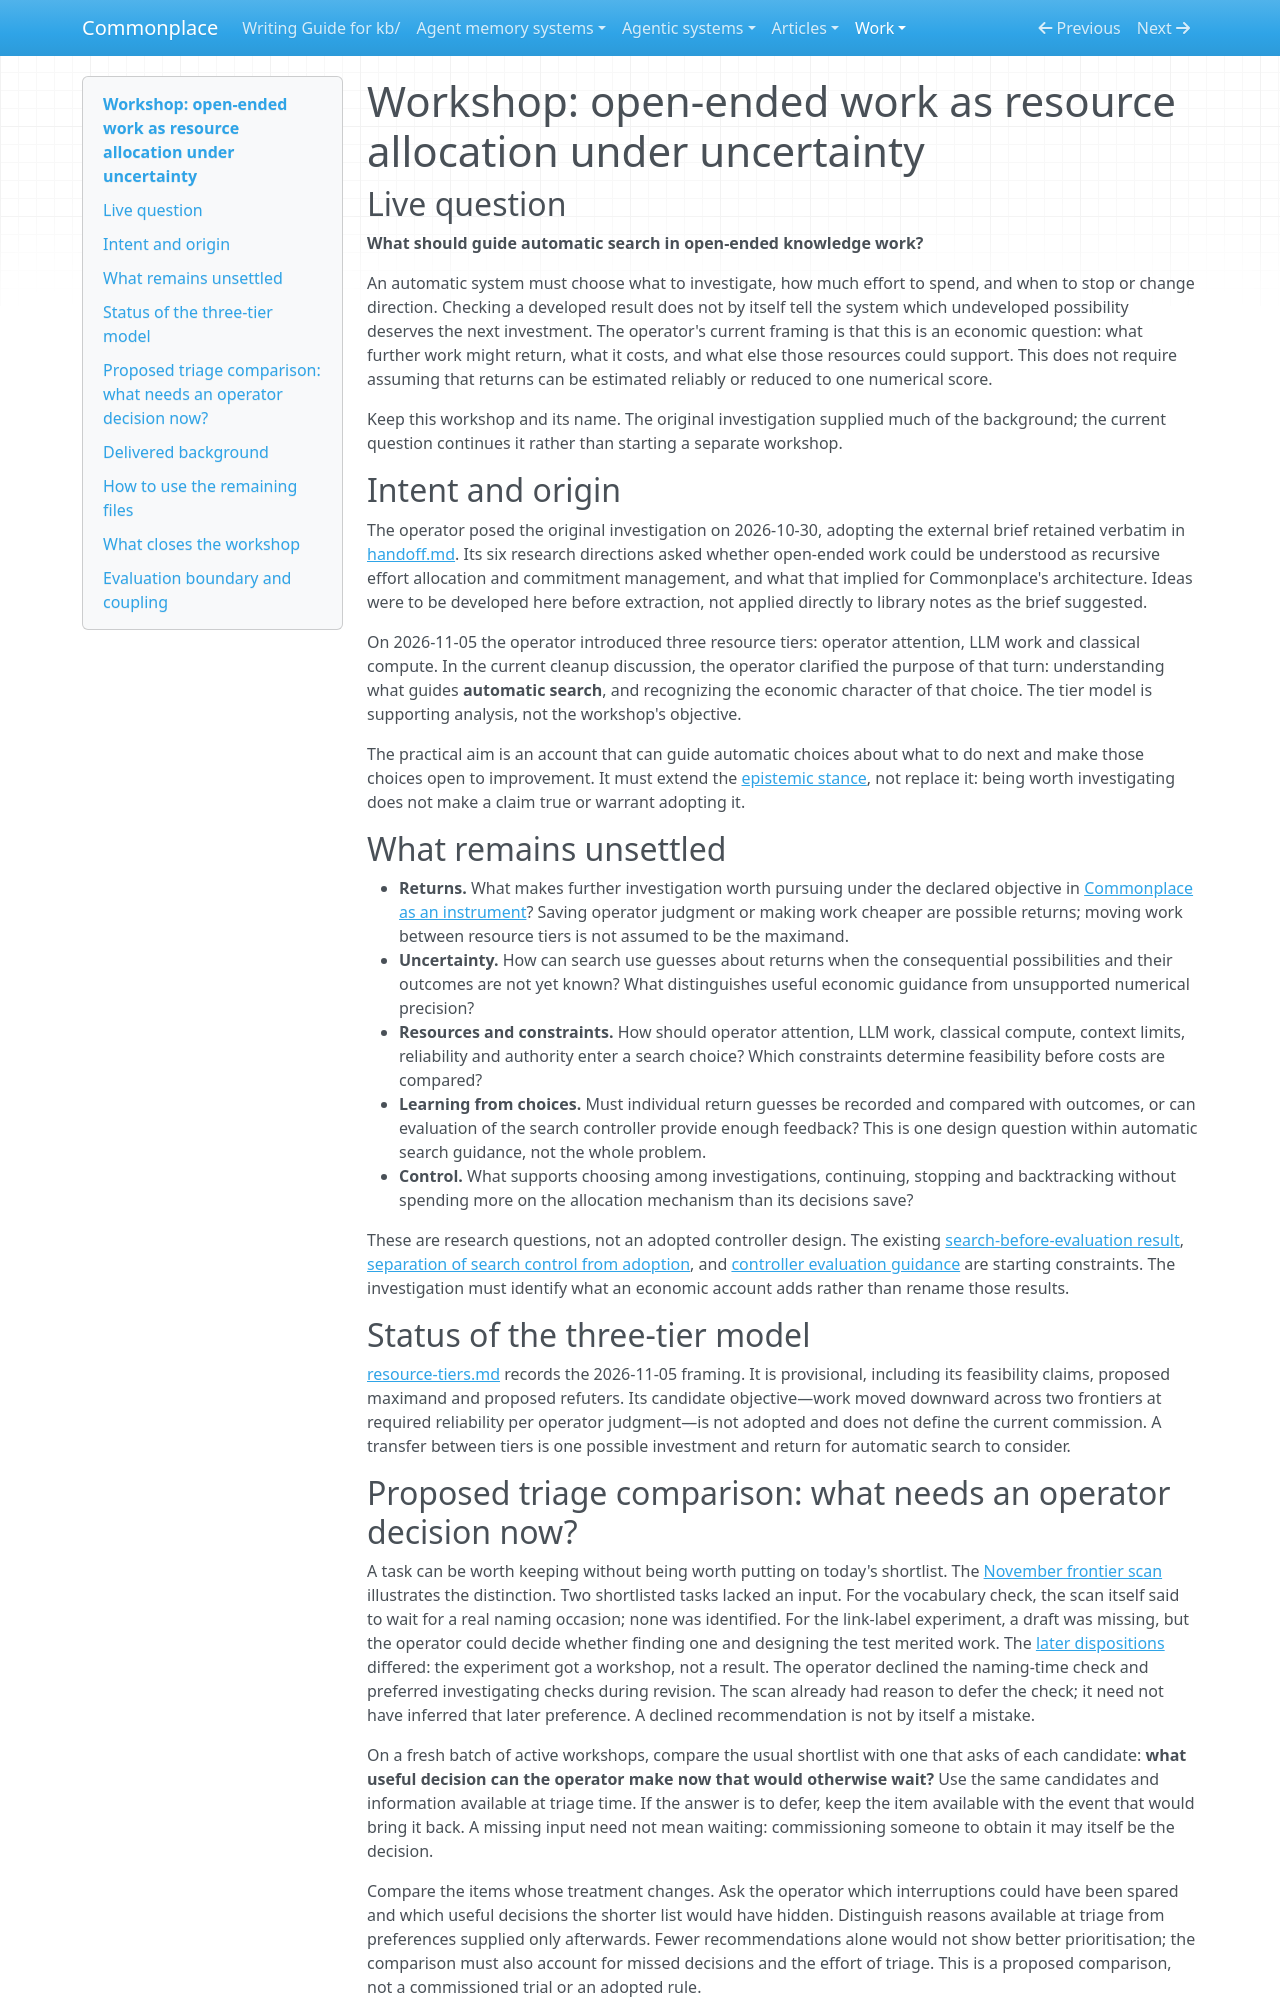

repository: zby/commonplace · page: work/open-ended-work-economics/index.html · generator: mkdocs

# Workshop: open-ended work as resource allocation under uncertainty

## Live question

**What should guide automatic search in open-ended knowledge work?**

An automatic system must choose what to investigate, how much effort to spend,
and when to stop or change direction. Checking a developed result does not by
itself tell the system which undeveloped possibility deserves the next
investment. The operator's current framing is that this is an economic
question: what further work might return, what it costs, and what else those
resources could support. This does not require assuming that returns can be
estimated reliably or reduced to one numerical score.

Keep this workshop and its name. The original investigation supplied much of
the background; the current question continues it rather than starting a
separate workshop.

## Intent and origin

The operator posed the original investigation on 2026-10-30, adopting the
external brief retained verbatim in [handoff.md](./handoff.md). Its six
research directions asked whether open-ended work could be understood as
recursive effort allocation and commitment management, and what that implied
for Commonplace's architecture. Ideas were to be developed here before
extraction, not applied directly to library notes as the brief suggested.

On 2026-11-05 the operator introduced three resource tiers: operator
attention, LLM work and classical compute. In the current cleanup discussion,
the operator clarified the purpose of that turn: understanding what guides
**automatic search**, and recognizing the economic character of that choice.
The tier model is supporting analysis, not the workshop's objective.

The practical aim is an account that can guide automatic choices about what
to do next and make those choices open to improvement. It must extend the
[epistemic stance](../../reference/epistemic-stance.md), not replace it:
being worth investigating does not make a claim true or warrant adopting it.

## What remains unsettled

- **Returns.** What makes further investigation worth pursuing under the
  declared objective in [Commonplace as an instrument](../../reference/case-studies/commonplace-as-an-instrument.md)?
  Saving operator judgment or making work cheaper are possible returns;
  moving work between resource tiers is not assumed to be the maximand.
- **Uncertainty.** How can search use guesses about returns when the
  consequential possibilities and their outcomes are not yet known? What
  distinguishes useful economic guidance from unsupported numerical precision?
- **Resources and constraints.** How should operator attention, LLM work,
  classical compute, context limits, reliability and authority enter a search
  choice? Which constraints determine feasibility before costs are compared?
- **Learning from choices.** Must individual return guesses be recorded and
  compared with outcomes, or can evaluation of the search controller provide
  enough feedback? This is one design question within automatic search
  guidance, not the whole problem.
- **Control.** What supports choosing among investigations, continuing,
  stopping and backtracking without spending more on the allocation mechanism
  than its decisions save?

These are research questions, not an adopted controller design. The existing
[search-before-evaluation result](../../theory/open-ended-improvement-allocates-search-before-evaluation.md),
[separation of search control from adoption](../../theory/lightweight-search-control-does-not-license-adoption.md),
and [controller evaluation guidance](../../theory/a-search-controller-is-tested-by-what-it-brings-to-stronger-evaluation.md)
are starting constraints. The investigation must identify what an economic
account adds rather than rename those results.

## Status of the three-tier model

[resource-tiers.md](./resource-tiers.md) records the 2026-11-05 framing. It is
provisional, including its feasibility claims, proposed maximand and proposed
refuters. Its candidate objective—work moved downward across two frontiers at
required reliability per operator judgment—is not adopted and does not define
the current commission. A transfer between tiers is one possible investment
and return for automatic search to consider.

## Proposed triage comparison: what needs an operator decision now?

A task can be worth keeping without being worth putting on today's shortlist.
The [November frontier scan](../unresolved-work-reconsideration/scan-results-2026-11-08.md#initial-shortlist)
illustrates the distinction. Two shortlisted tasks lacked an input. For the
vocabulary check, the scan itself said to wait for a real naming occasion;
none was identified. For the link-label experiment, a draft was missing, but
the operator could decide whether finding one and designing the test merited
work. The [later dispositions](../unresolved-work-reconsideration/scan-results-2026-11-08.md#disposition-update--2026-11-09)
differed: the experiment got a workshop, not a result. The operator declined
the naming-time check and preferred investigating checks during revision.
The scan already had reason to defer the check; it need not have inferred
that later preference. A declined recommendation is not by itself a mistake.

On a fresh batch of active workshops, compare the usual shortlist with one
that asks of each candidate: **what useful decision can the operator make
now that would otherwise wait?** Use the same candidates and information
available at triage time. If the answer is to defer, keep the item available
with the event that would bring it back. A missing input need not mean
waiting: commissioning someone to obtain it may itself be the decision.

Compare the items whose treatment changes. Ask the operator which interruptions
could have been spared and which useful decisions the shorter list would have
hidden. Distinguish reasons available at triage from preferences supplied only
afterwards. Fewer recommendations alone would not show better prioritisation;
the comparison must also account for missed decisions and the effort of triage.
This is a proposed comparison, not a commissioned trial or an adopted rule.
